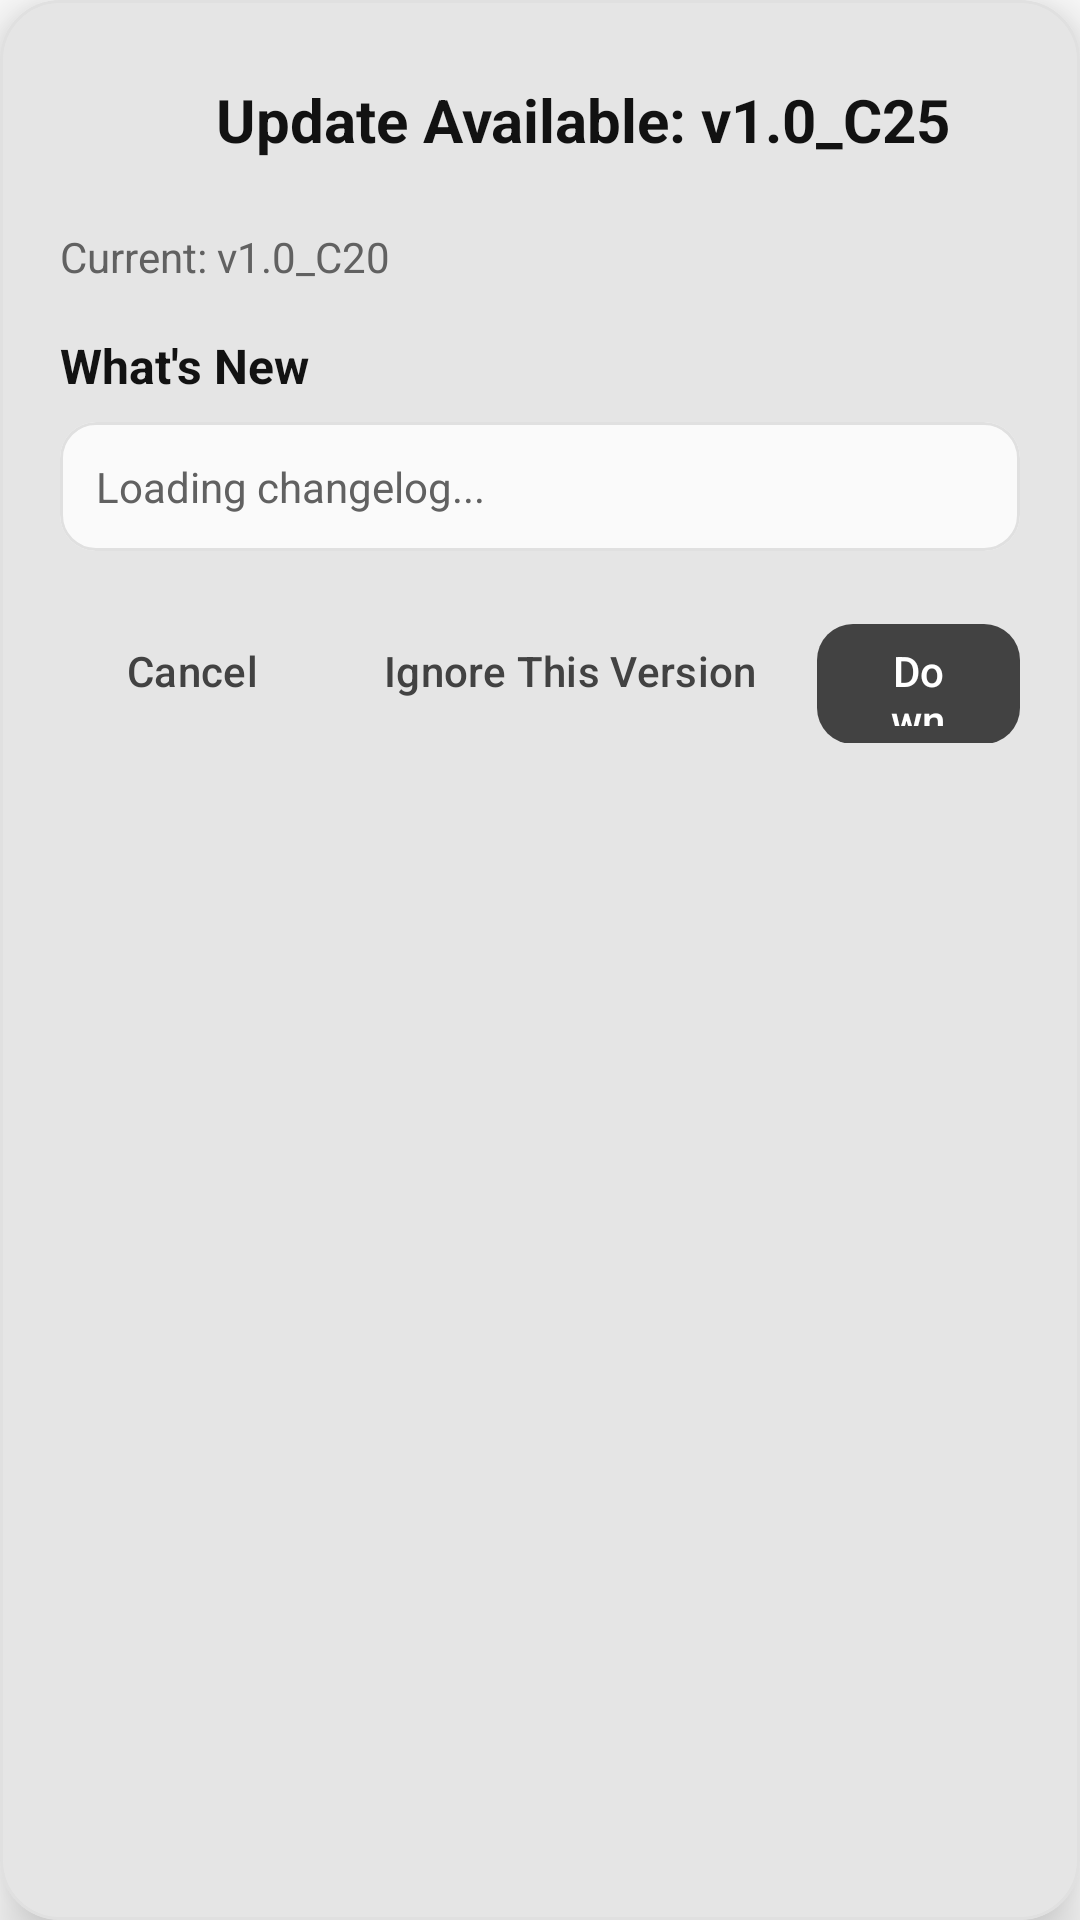

The Android layout XML behind this screen, and the referenced resources:
<!-- AndroidManifest.xml: application theme Theme.IslandLyrics -->
<!-- res/layout/dialog_update_available.xml -->
<?xml version="1.0" encoding="utf-8"?>
<com.google.android.material.card.MaterialCardView xmlns:android="http://schemas.android.com/apk/res/android"
    xmlns:app="http://schemas.android.com/apk/res-auto"
    android:layout_width="wrap_content"
    android:layout_height="wrap_content"
    android:layout_gravity="center"
    android:maxWidth="320dp"
    android:maxHeight="480dp"
    android:layout_margin="16dp"
    app:cardElevation="12dp"
    app:cardCornerRadius="20dp"
    app:cardBackgroundColor="?attr/colorSurface">

    <ScrollView
        android:layout_width="match_parent"
        android:layout_height="match_parent"
        android:scrollbars="none">

        <LinearLayout
            android:layout_width="match_parent"
            android:layout_height="wrap_content"
            android:orientation="vertical"
            android:padding="20dp">

            
            <LinearLayout
                android:layout_width="match_parent"
                android:layout_height="wrap_content"
                android:orientation="horizontal"
                android:gravity="center_vertical"
                android:layout_marginBottom="16dp">

                
                <ImageView
                    android:layout_width="40dp"
                    android:layout_height="40dp"
                    android:layout_marginEnd="12dp"
                    android:src="@mipmap/ic_launcher"
                    android:scaleType="centerCrop"
                    android:contentDescription="@string/app_name"/>

                
                <TextView
                    android:id="@+id/tv_update_title"
                    android:layout_width="0dp"
                    android:layout_height="wrap_content"
                    android:layout_weight="1"
                    android:text="Update Available: v1.0_C25"
                    android:textSize="20sp"
                    android:textStyle="bold"
                    android:textColor="?attr/colorOnSurface"/>

            </LinearLayout>

            
            <TextView
                android:id="@+id/tv_current_version"
                android:layout_width="wrap_content"
                android:layout_height="wrap_content"
                android:layout_marginBottom="16dp"
                android:text="Current: v1.0_C20"
                android:textSize="14sp"
                android:textColor="?attr/colorOnSurfaceVariant"/>

            
            <TextView
                android:layout_width="wrap_content"
                android:layout_height="wrap_content"
                android:text="@string/update_changelog"
                android:textSize="16sp"
                android:textStyle="bold"
                android:textColor="?attr/colorOnSurface"/>

            
            <com.google.android.material.card.MaterialCardView
                android:layout_width="match_parent"
                android:layout_height="wrap_content"
                android:layout_marginTop="8dp"
                android:layout_marginBottom="16dp"
                app:cardCornerRadius="12dp"
                app:cardElevation="0dp"
                app:strokeWidth="1dp"
                app:strokeColor="?attr/colorOutlineVariant"
                app:cardBackgroundColor="?attr/colorSurfaceContainerLowest">

                <ScrollView
                    android:layout_width="match_parent"
                    android:layout_height="wrap_content"
                    android:maxHeight="180dp"
                    android:padding="12dp"
                    android:scrollbars="vertical">

                    <TextView
                        android:id="@+id/tv_changelog"
                        android:layout_width="match_parent"
                        android:layout_height="wrap_content"
                        android:text="Loading changelog..."
                        android:textSize="14sp"
                        android:lineSpacingExtra="4dp"
                        android:textColor="?attr/colorOnSurfaceVariant"/>

                </ScrollView>

            </com.google.android.material.card.MaterialCardView>

            
            <LinearLayout
                android:layout_width="match_parent"
                android:layout_height="wrap_content"
                android:orientation="horizontal"
                android:gravity="end">

                <com.google.android.material.button.MaterialButton
                    android:id="@+id/btn_cancel"
                    android:layout_width="wrap_content"
                    android:layout_height="48dp"
                    android:text="@string/cancel"
                    android:textSize="14sp"
                    app:cornerRadius="12dp"
                    style="@style/Widget.Material3.Button.TextButton"/>

                <com.google.android.material.button.MaterialButton
                    android:id="@+id/btn_ignore"
                    android:layout_width="wrap_content"
                    android:layout_height="48dp"
                    android:layout_marginStart="8dp"
                    android:text="@string/update_ignore"
                    android:textSize="14sp"
                    app:cornerRadius="12dp"
                    style="@style/Widget.Material3.Button.TextButton"/>

                <com.google.android.material.button.MaterialButton
                    android:id="@+id/btn_download"
                    android:layout_width="wrap_content"
                    android:layout_height="48dp"
                    android:layout_marginStart="8dp"
                    android:text="@string/update_download"
                    android:textSize="14sp"
                    app:icon="@drawable/ic_check_circle"
                    app:iconGravity="textStart"
                    app:cornerRadius="12dp"
                    style="@style/Widget.Material3.Button"/>

            </LinearLayout>

        </LinearLayout>

    </ScrollView>

</com.google.android.material.card.MaterialCardView>
<!-- resources referenced by this layout -->
<resources>
  <string name="app_name">Capsulyric</string>
  <string name="cancel">Cancel</string>
  <string name="update_changelog">What\'s New</string>
  <string name="update_download">Download Update</string>
  <string name="update_ignore">Ignore This Version</string>
  <style name="Theme.IslandLyrics" parent="Theme.Material3.DayNight.NoActionBar">
          
          <item name="android:windowLightStatusBar">true</item>
          <item name="android:windowLayoutInDisplayCutoutMode">shortEdges</item>
          <item name="android:enforceNavigationBarContrast">false</item>
          <item name="android:statusBarColor">@android:color/transparent</item>
          <item name="android:navigationBarColor">@android:color/transparent</item>
          
          <item name="colorPrimary">#424242</item>
          <item name="colorOnPrimary">#FFFFFF</item>
          <item name="colorPrimaryContainer">#E0E0E0</item>
          <item name="colorOnPrimaryContainer">#121212</item>
  
          
          <item name="colorSecondary">#616161</item>
          <item name="colorOnSecondary">#FFFFFF</item>
          <item name="colorSecondaryContainer">#EEEEEE</item>
          <item name="colorOnSecondaryContainer">#121212</item>
  
          
          <item name="colorTertiary">#757575</item>
          <item name="colorOnTertiary">#FFFFFF</item>
          <item name="colorTertiaryContainer">#F5F5F5</item>
          <item name="colorOnTertiaryContainer">#121212</item>
  
          
          <item name="colorSurface">#FFFFFF</item>
          <item name="colorOnSurface">#121212</item>
          <item name="colorSurfaceVariant">#EEEEEE</item>
          <item name="colorOnSurfaceVariant">#616161</item>
          <item name="colorSurfaceContainer">#F5F5F5</item>
          <item name="colorSurfaceContainerLow">#EFEFEF</item>
          <item name="colorSurfaceContainerLowest">#FAFAFA</item>
          <item name="android:colorBackground">#FFFFFF</item>
  
          
          <item name="colorOutline">#757575</item>
          <item name="colorOutlineVariant">#E0E0E0</item>
  
          
          <item name="colorSurfaceInverse">#121212</item>
          <item name="colorOnSurfaceInverse">#FFFFFF</item>
          <item name="colorPrimaryInverse">#E0E0E0</item>
  
      </style>
</resources>
